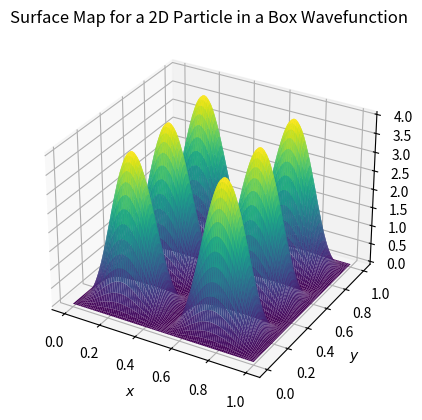
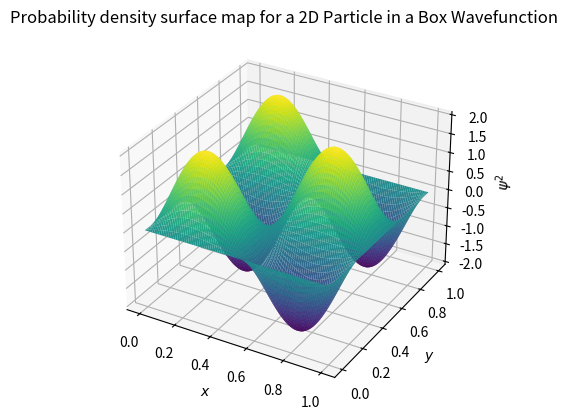

Write Python code to recreate these figures, in order.
import numpy as np
from mpl_toolkits.mplot3d import Axes3D
import matplotlib as mpl
import matplotlib.pyplot as plt

# Want to create a contour map for the PIB two dimensional wavefunction.


# Principle quantum numbers. Can be changed to visualize the values you want.
n_x = 2
n_y = 3

# Each length respectively, dealing with a 1x1 "box".
L_x = 1
L_y = 1


# Defining the wavefunction

def psi(x, y):
    return (2 / L_x)**(1/2) * np.sin((n_x * np.pi * x)/ L_x) * (2 / L_y)**(1/2) * np.sin((n_y * np.pi * y)/ L_y)

# Defining the probability density
def psi2(x, y):
    return ((2 / L_x)**(1/2) * np.sin((n_x * np.pi * x)/ L_x) * (2 / L_y)**(1/2) * np.sin((n_y * np.pi * y)/ L_y))**2

# Setting values for x and y
x = np.linspace(0, 1, 100)
y = np.linspace(0, 1, 100)

X, Y = np.meshgrid(x, y) # Meshgrid creates a rectangular grid out of two given one-dimensional arrays. 
B = psi(X, Y)
Z = psi2(X, Y) #for surface, z must be 2 dimensional

# Plotting the function as a surface plot
fig = plt.figure(1)
ax = plt.axes(projection='3d')
ax.plot_surface(X, Y, Z, rstride=1, cstride=1, cmap = 'viridis', edgecolor='none') 
ax.set_xlabel(r'$x$')
ax.set_ylabel(r'$y$')
ax.set_zlabel(r"$\psi$")
ax.set_title('Surface Map for a 2D Particle in a Box Wavefunction')
plt.show()


fig = plt.figure(2)
ax = plt.axes(projection='3d')
ax.plot_surface(X, Y, B, rstride=1, cstride=1, cmap = 'viridis', edgecolor='none') 
ax.set_xlabel(r'$x$')
ax.set_ylabel(r'$y$')
ax.set_zlabel(r"$\psi^2$")
ax.set_title('Probability density surface map for a 2D Particle in a Box Wavefunction')
plt.show()
